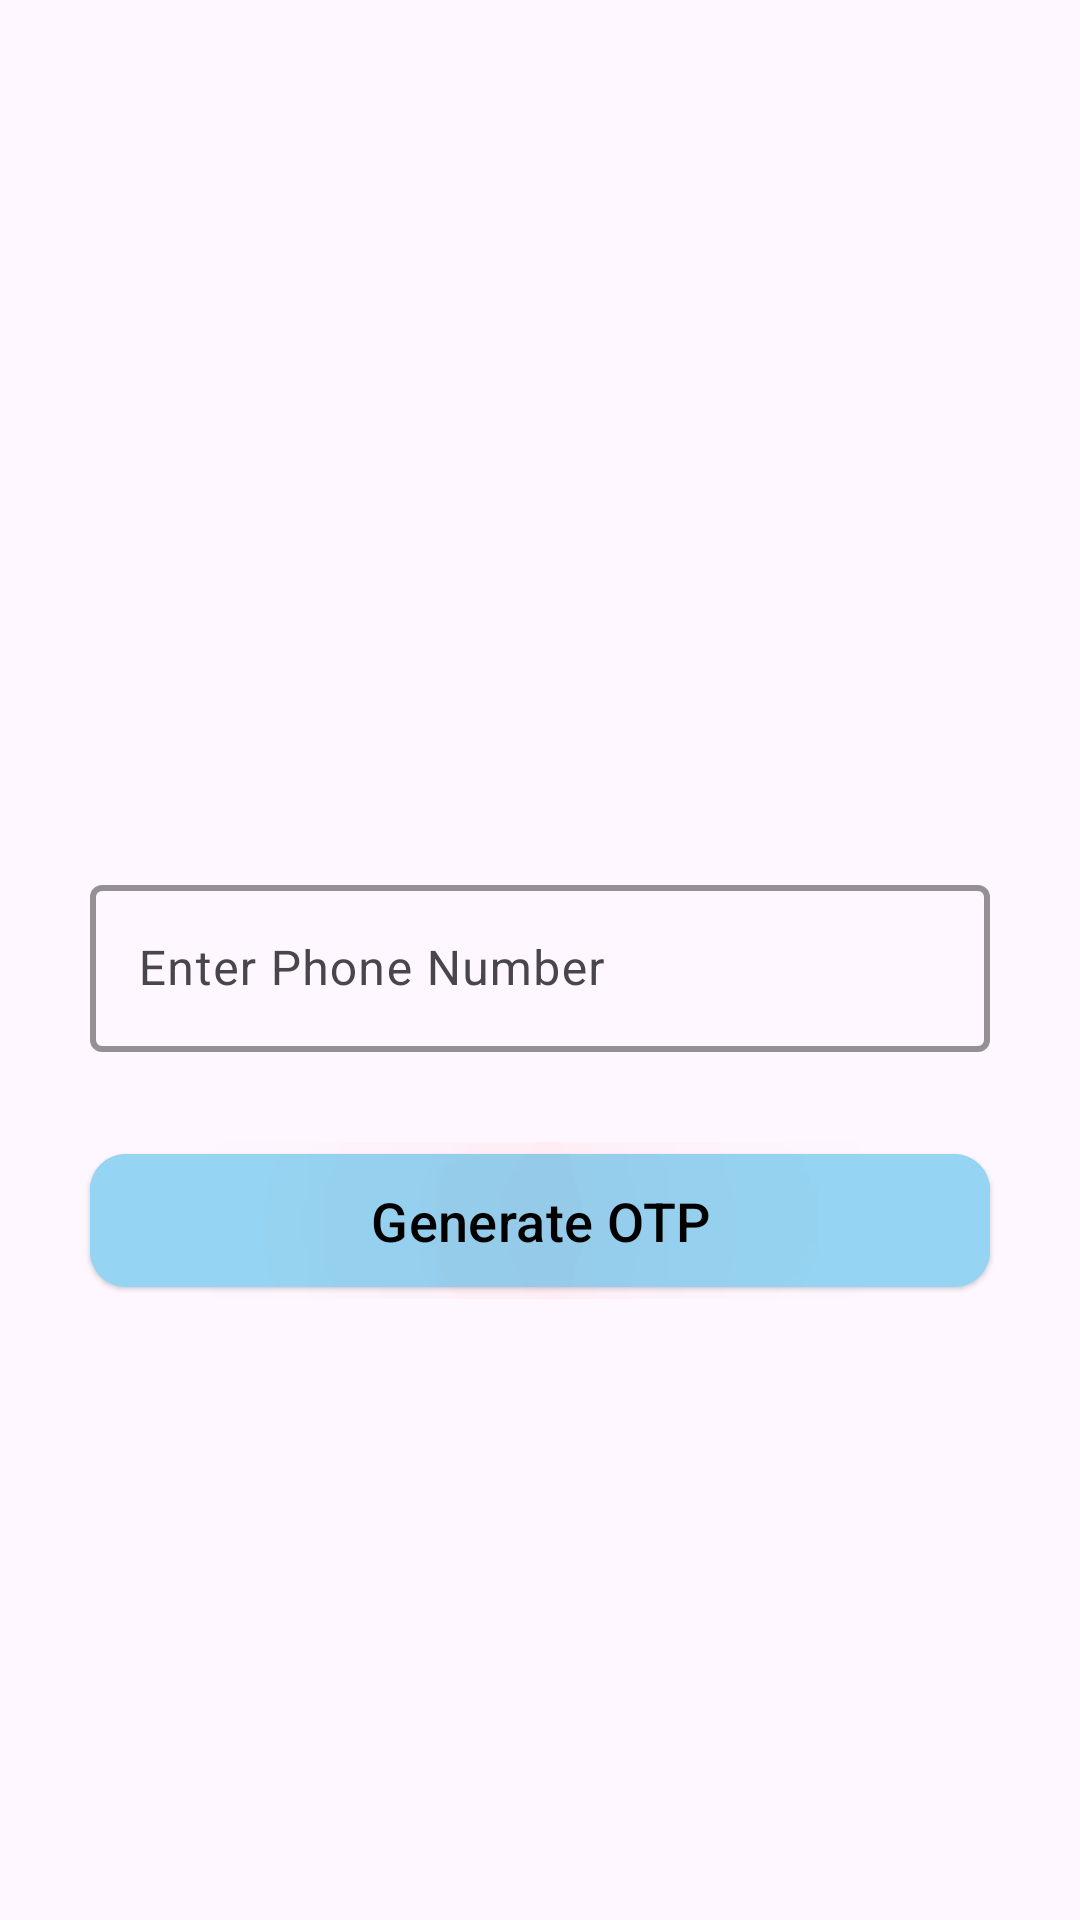

The Android layout XML behind this screen, and the referenced resources:
<!-- AndroidManifest.xml: application theme Theme.InterviewPractise -->
<!-- res/layout/activity_phone_sign_in.xml -->
<?xml version="1.0" encoding="utf-8"?>
<layout>



    <androidx.constraintlayout.widget.ConstraintLayout xmlns:android="http://schemas.android.com/apk/res/android"
        xmlns:app="http://schemas.android.com/apk/res-auto"
        xmlns:tools="http://schemas.android.com/tools"
        android:id="@+id/main"
        android:layout_width="match_parent"
        android:layout_height="match_parent"
        tools:context=".presentation.activties.PhoneSignInActivity">


        <com.google.android.material.textfield.TextInputLayout
            android:id="@+id/number_layout"
            style="@style/ThemeOverlay.Material3.TextInputEditText.OutlinedBox"
            android:layout_width="match_parent"
            android:layout_height="wrap_content"
            android:layout_margin="30dp"
            android:hint="Enter Phone Number"
            app:boxStrokeColor="@color/black"
            app:boxStrokeWidth="2dp"
            app:cursorColor="@color/black"
            app:endIconMode="clear_text"
            app:hintTextColor="@color/black"
            app:layout_constraintBottom_toBottomOf="parent"
            app:layout_constraintEnd_toEndOf="parent"
            app:layout_constraintStart_toStartOf="parent"
            app:layout_constraintTop_toTopOf="parent"
            app:prefixText="+91"
            app:prefixTextColor="@color/black">

            <requestFocus />


            <com.google.android.material.textfield.TextInputEditText
                android:id="@+id/edt_phone"
                android:layout_width="match_parent"
                android:layout_height="match_parent"
                android:inputType="phone" />

        </com.google.android.material.textfield.TextInputLayout>


        <com.google.android.material.textfield.TextInputLayout
            android:id="@+id/otp_layout"
            android:layout_width="match_parent"
            android:layout_height="wrap_content"
            android:layout_margin="30dp"
            android:hint="Enter Otp"
            android:textColorHint="@color/black"
            android:visibility="gone"
            app:boxStrokeColor="@color/black"
            app:cursorColor="@color/black"
            app:endIconMode="clear_text"
            app:endIconTint="#80FFFFFF"
            app:hintTextColor="@color/black"
            app:layout_constraintEnd_toEndOf="parent"
            app:layout_constraintStart_toStartOf="parent"
            app:layout_constraintTop_toTopOf="parent">

            <requestFocus />

            <com.google.android.material.textfield.TextInputEditText
                android:id="@+id/submit_otp"
                android:layout_width="match_parent"
                android:layout_height="match_parent"
                android:textColor="@color/black" />
        </com.google.android.material.textfield.TextInputLayout>


        <com.google.android.material.button.MaterialButton
            android:id="@+id/resend_otp"
            style="@style/Widget.Material3.Button.TextButton"
            android:layout_width="wrap_content"
            android:layout_height="wrap_content"
            android:layout_marginTop="11dp"
            android:layout_marginEnd="4dp"
            android:text="Resend Otp"
            android:textColor="#2196F3"
            android:visibility="gone"
            app:layout_constraintEnd_toEndOf="@+id/otp_layout"
            app:layout_constraintTop_toBottomOf="@+id/otp_layout" />

        <com.google.android.material.button.MaterialButton
            android:id="@+id/generate_otp"
            style="@style/Widget.Material3.Button.ElevatedButton"
            android:layout_width="match_parent"
            android:layout_height="wrap_content"
            android:layout_marginHorizontal="30dp"
            android:layout_marginTop="30dp"
            android:backgroundTint="#95D5F3"
            android:paddingVertical="10dp"
            android:shadowColor="#F44336"
            android:shadowRadius="@integer/material_motion_duration_long_1"
            android:text="Generate OTP"
            android:textColor="@color/black"
            android:textSize="18sp"
            app:cornerRadius="12dp"
            app:layout_constraintTop_toBottomOf="@+id/number_layout" />

    </androidx.constraintlayout.widget.ConstraintLayout>
</layout>
<!-- resources referenced by this layout -->
<resources>
  <color name="black">#FF000000</color>
  <style name="Theme.InterviewPractise" parent="Base.Theme.InterviewPractise" />
  <style name="Base.Theme.InterviewPractise" parent="Theme.Material3.DayNight.NoActionBar">
          
          <item name="colorPrimary">@color/primary</item>
          <item name="android:textColorSecondary">@android:color/white</item>
          <item name="android:statusBarColor">@color/primary</item>
      </style>
  <color name="primary">#3F51B5</color>
</resources>
